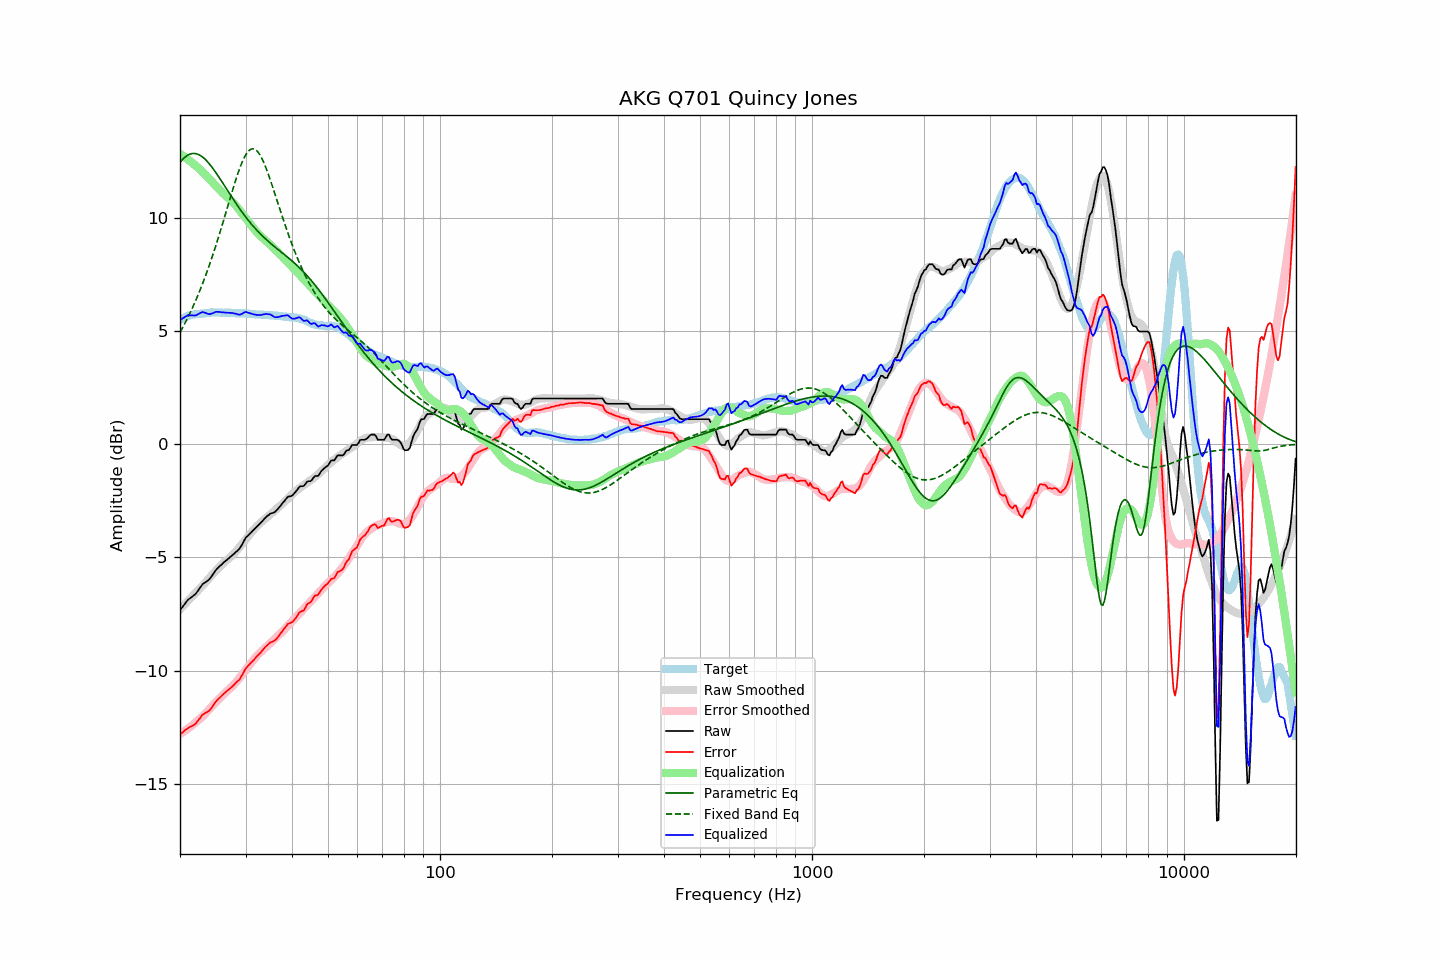

Source data for this figure (header and first rows):
frequency, raw, error, smoothed, error_smoothed, equalization, parametric_eq, fixed_band_eq, equalized_raw, equalized_smoothed, target
20.00, -7.33, -12.82, -7.30, -12.80, 12.80, 12.43, 4.93, 5.47, 5.51, 5.48
20.20, -7.24, -12.77, -7.22, -12.76, 12.76, 12.51, 5.06, 5.51, 5.53, 5.52
20.40, -7.15, -12.71, -7.15, -12.71, 12.71, 12.59, 5.19, 5.56, 5.56, 5.55
20.61, -7.05, -12.64, -7.07, -12.66, 12.66, 12.66, 5.32, 5.61, 5.59, 5.58
20.81, -6.96, -12.59, -7.00, -12.61, 12.61, 12.71, 5.46, 5.65, 5.61, 5.62
21.02, -6.87, -12.54, -6.92, -12.56, 12.56, 12.76, 5.60, 5.69, 5.64, 5.66
21.23, -6.82, -12.50, -6.85, -12.51, 12.51, 12.79, 5.75, 5.68, 5.66, 5.67
21.44, -6.77, -12.47, -6.77, -12.45, 12.45, 12.82, 5.90, 5.68, 5.68, 5.69
21.66, -6.71, -12.43, -6.70, -12.39, 12.39, 12.83, 6.05, 5.68, 5.70, 5.71
21.87, -6.66, -12.39, -6.62, -12.34, 12.34, 12.83, 6.21, 5.67, 5.71, 5.72
22.09, -6.59, -12.33, -6.55, -12.28, 12.28, 12.82, 6.38, 5.68, 5.73, 5.73
22.31, -6.49, -12.22, -6.47, -12.21, 12.21, 12.80, 6.54, 5.72, 5.74, 5.73
22.54, -6.39, -12.14, -6.40, -12.15, 12.15, 12.76, 6.71, 5.76, 5.75, 5.74
22.76, -6.29, -12.05, -6.33, -12.09, 12.09, 12.72, 6.89, 5.80, 5.76, 5.75
22.99, -6.19, -11.95, -6.26, -12.02, 12.02, 12.67, 7.07, 5.83, 5.77, 5.75
23.22, -6.14, -11.91, -6.18, -11.95, 11.95, 12.61, 7.26, 5.81, 5.77, 5.76
23.45, -6.09, -11.87, -6.10, -11.88, 11.88, 12.55, 7.45, 5.79, 5.78, 5.77
23.69, -6.04, -11.83, -6.02, -11.80, 11.80, 12.47, 7.64, 5.76, 5.79, 5.78
23.92, -5.99, -11.79, -5.93, -11.72, 11.72, 12.39, 7.84, 5.73, 5.79, 5.79
24.16, -5.90, -11.71, -5.85, -11.65, 11.65, 12.30, 8.05, 5.74, 5.79, 5.80
24.40, -5.80, -11.61, -5.77, -11.57, 11.57, 12.21, 8.26, 5.77, 5.80, 5.81
24.65, -5.70, -11.51, -5.69, -11.49, 11.49, 12.11, 8.47, 5.79, 5.80, 5.80
24.89, -5.59, -11.39, -5.62, -11.42, 11.42, 12.01, 8.69, 5.83, 5.80, 5.80
25.14, -5.51, -11.32, -5.55, -11.35, 11.35, 11.91, 8.92, 5.84, 5.80, 5.80
25.39, -5.44, -11.25, -5.47, -11.28, 11.28, 11.81, 9.14, 5.84, 5.80, 5.80
25.65, -5.37, -11.18, -5.40, -11.20, 11.20, 11.70, 9.37, 5.83, 5.80, 5.80
25.91, -5.31, -11.10, -5.32, -11.13, 11.13, 11.59, 9.61, 5.81, 5.80, 5.78
26.16, -5.24, -11.04, -5.25, -11.05, 11.05, 11.48, 9.85, 5.81, 5.80, 5.79
26.43, -5.18, -10.98, -5.19, -10.99, 10.99, 11.37, 10.09, 5.80, 5.80, 5.79
26.69, -5.12, -10.92, -5.13, -10.92, 10.92, 11.25, 10.33, 5.80, 5.79, 5.79
26.96, -5.06, -10.86, -5.07, -10.86, 10.86, 11.14, 10.57, 5.80, 5.79, 5.79
27.23, -5.00, -10.80, -5.01, -10.80, 10.80, 11.03, 10.81, 5.79, 5.79, 5.79
27.50, -4.94, -10.74, -4.94, -10.73, 10.73, 10.92, 11.05, 5.79, 5.79, 5.79
27.77, -4.88, -10.67, -4.87, -10.66, 10.66, 10.81, 11.28, 5.78, 5.78, 5.78
28.05, -4.82, -10.61, -4.80, -10.58, 10.58, 10.71, 11.51, 5.76, 5.78, 5.78
28.33, -4.75, -10.52, -4.72, -10.50, 10.50, 10.60, 11.73, 5.75, 5.78, 5.76
28.62, -4.69, -10.47, -4.64, -10.42, 10.42, 10.50, 11.94, 5.72, 5.78, 5.77
28.90, -4.62, -10.40, -4.55, -10.33, 10.33, 10.40, 12.15, 5.71, 5.78, 5.77
29.19, -4.51, -10.28, -4.47, -10.24, 10.24, 10.30, 12.33, 5.73, 5.77, 5.76
29.48, -4.38, -10.16, -4.38, -10.15, 10.15, 10.20, 12.50, 5.77, 5.77, 5.77
29.78, -4.24, -10.02, -4.29, -10.05, 10.05, 10.10, 12.65, 5.81, 5.76, 5.77
30.08, -4.12, -9.90, -4.20, -9.96, 9.96, 10.01, 12.78, 5.84, 5.76, 5.77
30.38, -4.06, -9.82, -4.11, -9.87, 9.87, 9.92, 12.88, 5.81, 5.76, 5.75
30.68, -3.99, -9.75, -4.03, -9.78, 9.78, 9.83, 12.96, 5.78, 5.75, 5.75
30.99, -3.92, -9.67, -3.94, -9.68, 9.68, 9.74, 13.01, 5.76, 5.75, 5.74
31.30, -3.85, -9.60, -3.85, -9.60, 9.60, 9.66, 13.03, 5.74, 5.74, 5.74
31.61, -3.78, -9.53, -3.77, -9.51, 9.51, 9.58, 13.03, 5.72, 5.74, 5.74
31.93, -3.71, -9.44, -3.69, -9.42, 9.42, 9.50, 12.99, 5.71, 5.73, 5.72
32.24, -3.64, -9.36, -3.61, -9.34, 9.34, 9.42, 12.93, 5.70, 5.73, 5.71
32.57, -3.57, -9.29, -3.54, -9.26, 9.26, 9.35, 12.84, 5.69, 5.72, 5.71
32.89, -3.50, -9.22, -3.48, -9.20, 9.20, 9.28, 12.73, 5.69, 5.71, 5.71
33.22, -3.42, -9.14, -3.42, -9.13, 9.13, 9.21, 12.60, 5.71, 5.71, 5.71
33.55, -3.34, -9.05, -3.36, -9.07, 9.07, 9.14, 12.45, 5.72, 5.71, 5.70
33.89, -3.26, -8.97, -3.30, -9.00, 9.00, 9.07, 12.28, 5.74, 5.70, 5.70
34.23, -3.19, -8.90, -3.24, -8.94, 8.94, 9.01, 12.09, 5.74, 5.70, 5.70
34.57, -3.14, -8.84, -3.18, -8.87, 8.87, 8.94, 11.90, 5.73, 5.69, 5.69
34.92, -3.08, -8.77, -3.12, -8.81, 8.81, 8.88, 11.70, 5.73, 5.69, 5.68
35.27, -3.05, -8.74, -3.06, -8.74, 8.74, 8.82, 11.49, 5.69, 5.68, 5.68
35.62, -3.03, -8.71, -3.00, -8.67, 8.67, 8.76, 11.27, 5.64, 5.68, 5.67
35.97, -3.00, -8.67, -2.93, -8.60, 8.60, 8.70, 11.05, 5.60, 5.67, 5.66
... 635 more rows
